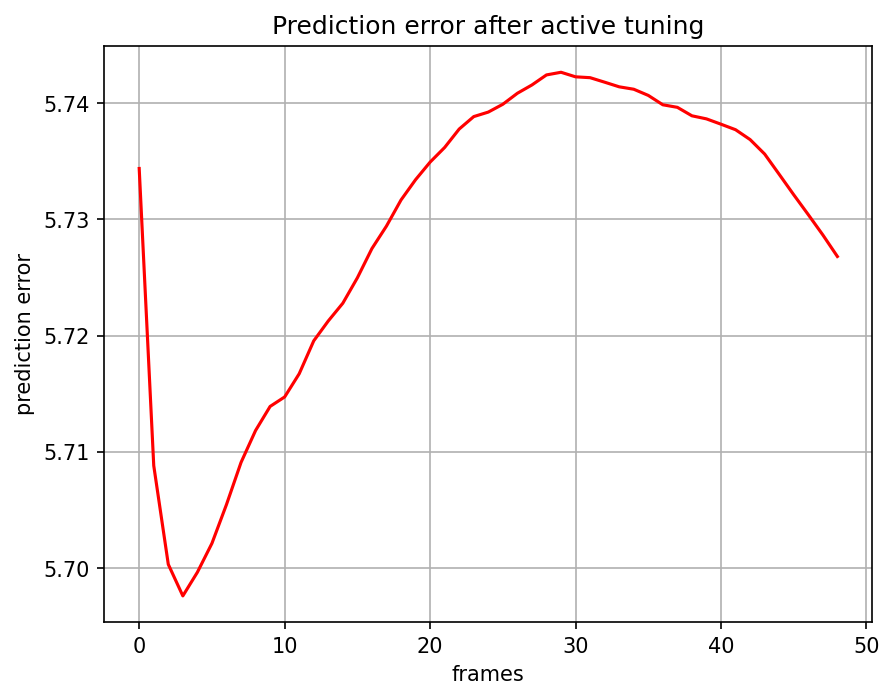

Source data for this figure (header and first rows):
, 0
0, 5.734
1, 5.709
2, 5.7
3, 5.698
4, 5.7
5, 5.702
6, 5.705
7, 5.709
8, 5.712
9, 5.714
10, 5.715
11, 5.717
12, 5.72
13, 5.721
14, 5.723
15, 5.725
16, 5.727
17, 5.729
18, 5.732
19, 5.733
20, 5.735
21, 5.736
22, 5.738
23, 5.739
24, 5.739
25, 5.74
26, 5.741
27, 5.742
28, 5.742
29, 5.743
30, 5.742
31, 5.742
32, 5.742
33, 5.741
34, 5.741
35, 5.741
36, 5.74
37, 5.74
38, 5.739
39, 5.739
40, 5.738
41, 5.738
42, 5.737
43, 5.736
44, 5.734
45, 5.732
46, 5.73
47, 5.729
48, 5.727
